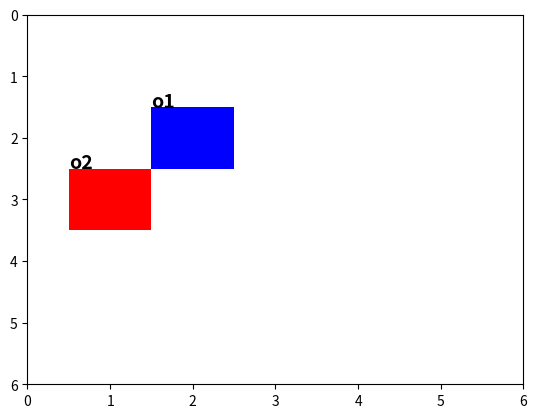

This chart was generated by the following Python code:
#!/usr/bin/python

import math
from matplotlib import pyplot as plt
from matplotlib.patches import Rectangle

class Dbg(object):
    def __init__(self):
        pass

    def return_bounding_box_2d(self, x, y, width, length):
        """Return the bounding box

        :param x: x center
        :param y: y center
        :param width: x size
        :param length: y size
        :return: list(x1, y1, x2, y2) where (x1, y1) and (x2, y2) are the coordinates of the diagonal points of the
                bounding box depending on your coordinates frame
        """

        if width <= 0 or length <= 0:
            print("ERROR: can't compute bounding box, width or height has no positive value")
            return []
        return [x-width/2, y-length/2, x+width/2, y+length/2]


    def compute_qsr(self, bb1, bb2):
        """Wrapper for __compute_qsr

        :param bb1: diagonal points coordinates of first bounding box (x1, y1, x2, y2)
        :param bb2: diagonal points coordinates of second bounding box (x1, y1, x2, y2)
        :return: an RCC depending on your implementation
        """
        return self.__compute_qsr(bb1, bb2)

    def __compute_qsr(self, bb1, bb2):
        """Return cone direction relation
            :param bb1: diagonal points coordinates of first bounding box (x1, y1, x2, y2)
            :param bb2: diagonal points coordinates of second bounding box (x1, y1, x2, y2)
            :return: a string containing a cone-shaped direction relation
             directions: 'north', 'north-east', 'east', 'south-east', 'south', 'south-west', 'west', 'north-west', 'same', 'unknown'
        """

        # Finds the differnece between the centres of each object
        dx = ((bb2[0]+bb2[2])/2.0) - ((bb1[0]+bb1[2])/2.0)
        dy = ((bb2[1]+bb2[3])/2.0) - ((bb1[1]+bb1[3])/2.0)

        if dx==0 and dy==0:
            return 'same'

        # Calculate the angle of the line between the two objects (in degrees)
        angle = (math.atan2(dx,dy) * (180/math.pi))+22.5

        # If that angle is negative, invert it
        if angle < 0.0:
            angle = (360.0 + angle)

        # Lookup labels and return answer
        return self.directionSwitch(math.floor(((angle)/45.0)))

    # Switch Statement convert number into region label
    def directionSwitch(self,x):
        return {
            0 : 'north',
            1 : 'north-east',
            2 : 'east',
            3 : 'south-east',
            4 : 'south',
            5 : 'south-west',
            6 : 'west',
            7 : 'north-west',
        }.get((x), 'unknown')


def plot_bbs(bb1, bb2):
    plt.figure()
    ax = plt.gca()
    # ax.invert_yaxis()
    ax.add_patch(Rectangle((bb1[0], bb1[1]), bb1[2]-bb1[0], bb1[3]-bb1[1], alpha=1, facecolor="blue"))
    ax.annotate("o1", (bb1[0], bb1[1]), color='black', weight='bold', fontsize=14)
    ax.add_patch(Rectangle((bb2[0], bb2[1]), bb2[2]-bb2[0], bb2[3]-bb2[1], alpha=1, facecolor="red"))
    ax.annotate("o2", (bb2[0], bb2[1]), color='black', weight='bold', fontsize=14)
    h = 6
    l = 0
    # ax.set_xlim(l, h)
    # ax.set_ylim(l, h)
    ax.set_xlim(l, h)
    ax.set_ylim(h, l)
    plt.show()


if __name__ == '__main__':
    dbg = Dbg()

    # Play with these to test (x_center, y_center, width(i.e. x-size), length(i.e. y-size))
    o1 = (2.0, 2.0, 1., 1.)
    o2 = (1., 3., 1., 1.)

    o1 = dbg.return_bounding_box_2d(o1[0], o1[1], o1[2], o1[3])
    o2 = dbg.return_bounding_box_2d(o2[0], o2[1], o2[2], o2[3])

    # Bounding boxes
    # print("o1:", o1)
    # print("o2:", o2)

    # Relations
    print("o1o2:", dbg.compute_qsr(o1, o2))
    print("o2o1:", dbg.compute_qsr(o2, o1))

    # Plot the boxes
    plot_bbs(o1, o2)
